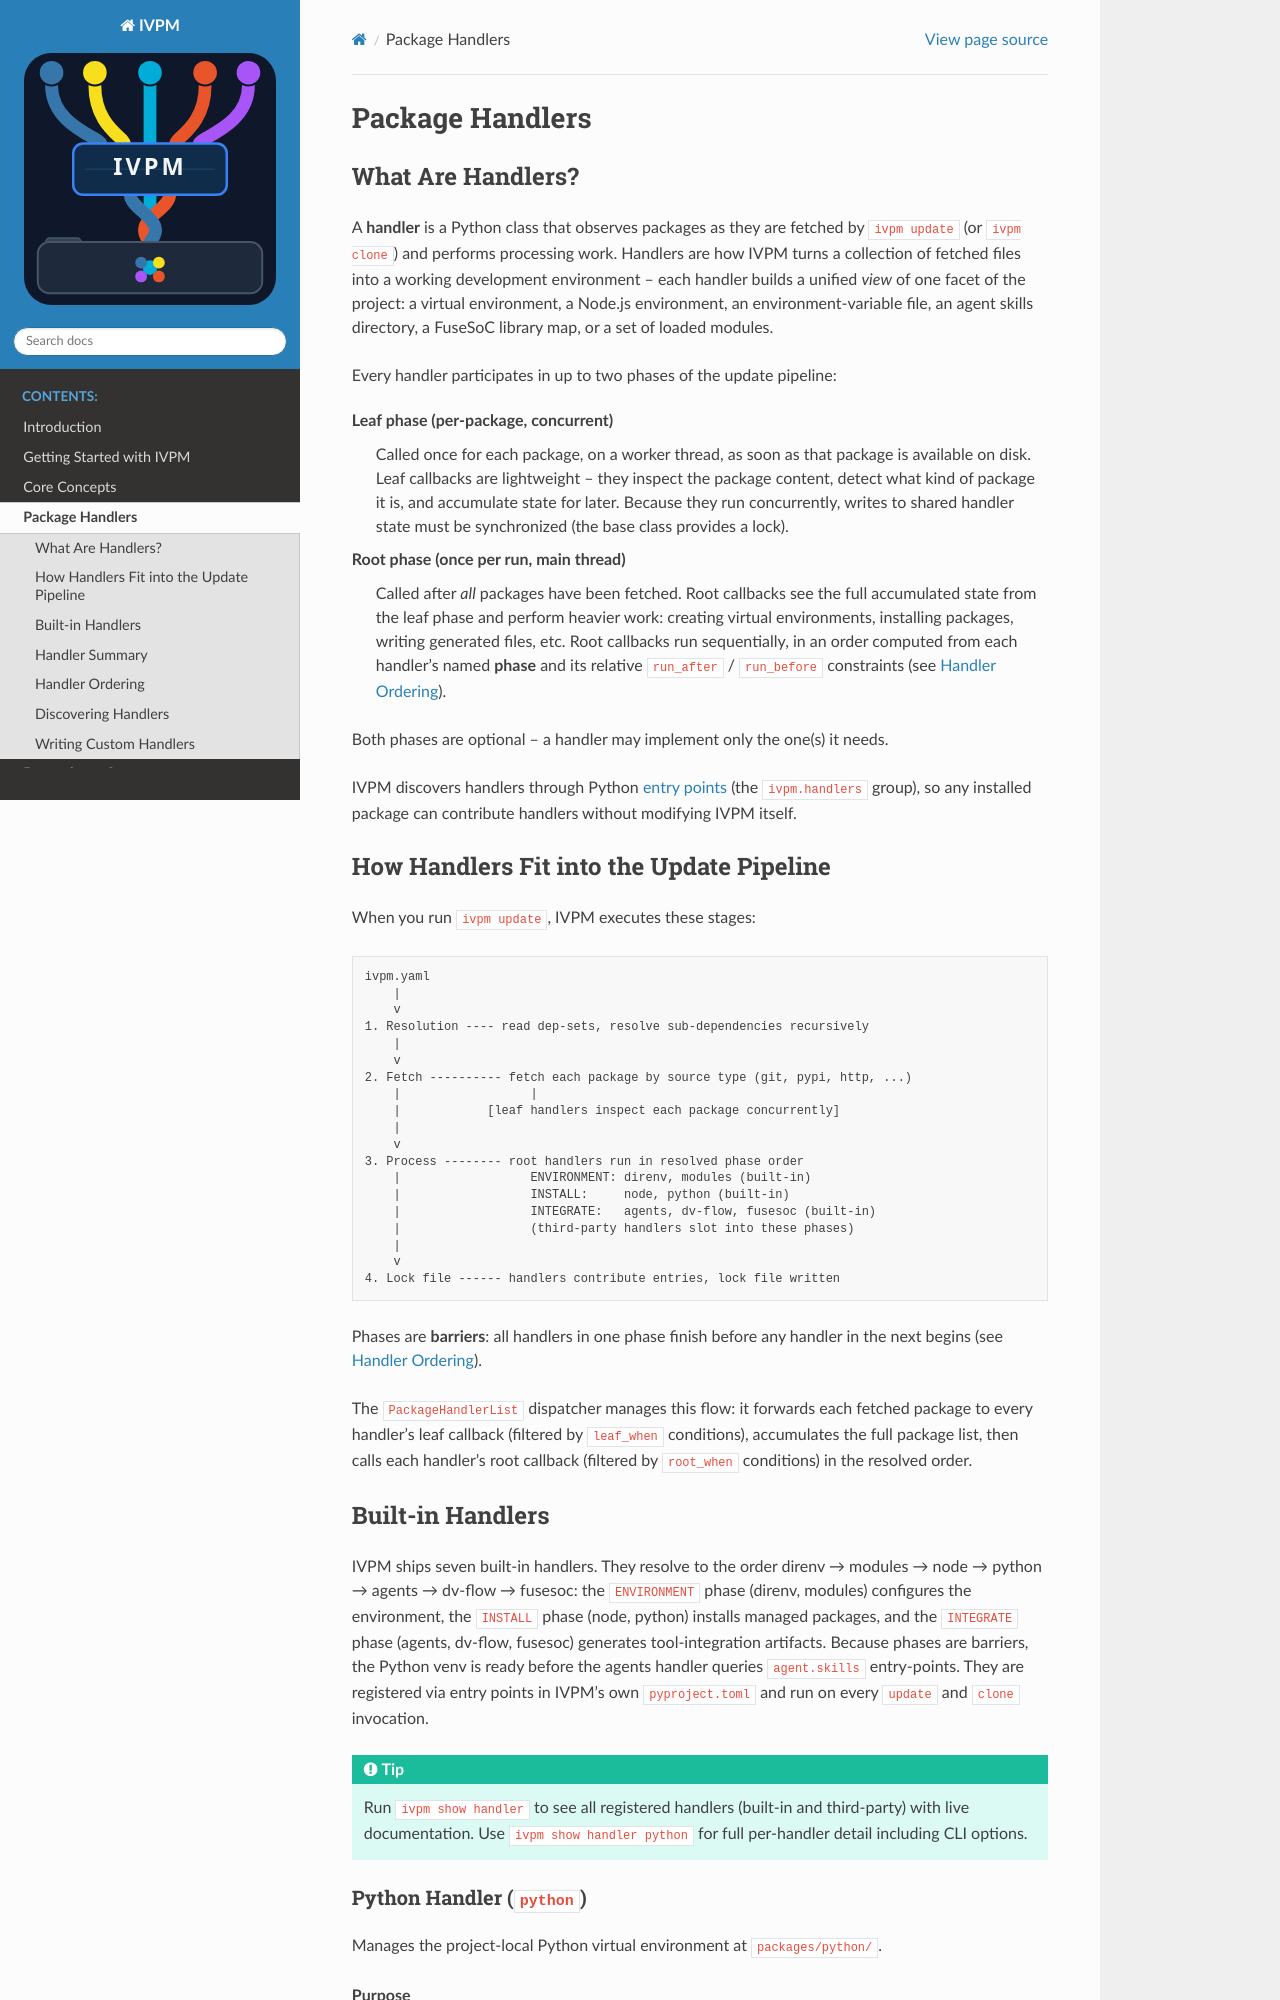

repository: fvutils/ivpm · page: handlers.html · generator: sphinx

################
Package Handlers
################

What Are Handlers?
==================

A **handler** is a Python class that observes packages as they are fetched by
``ivpm update`` (or ``ivpm clone``) and performs processing work.  Handlers are
how IVPM turns a collection of fetched files into a working development
environment -- each handler builds a unified *view* of one facet of the
project: a virtual environment, a Node.js environment, an environment-variable
file, an agent skills directory, a FuseSoC library map, or a set of loaded
modules.

Every handler participates in up to two phases of the update pipeline:

**Leaf phase** (per-package, concurrent)
    Called once for each package, on a worker thread, as soon as that package
    is available on disk.  Leaf callbacks are lightweight -- they inspect the
    package content, detect what kind of package it is, and accumulate state
    for later.  Because they run concurrently, writes to shared handler state
    must be synchronized (the base class provides a lock).

**Root phase** (once per run, main thread)
    Called after *all* packages have been fetched.  Root callbacks see the
    full accumulated state from the leaf phase and perform heavier work:
    creating virtual environments, installing packages, writing generated
    files, etc.  Root callbacks run sequentially, ordered by each handler's
    ``phase`` number (lower runs first).

Both phases are optional -- a handler may implement only the one(s) it needs.

IVPM discovers handlers through Python `entry points`_ (the
``ivpm.handlers`` group), so any installed package can contribute handlers
without modifying IVPM itself.

.. _entry points: https://packaging.python.org/en/latest/specifications/entry-points/


How Handlers Fit into the Update Pipeline
==========================================

When you run ``ivpm update``, IVPM executes these stages:

.. code-block:: text

    ivpm.yaml
        |
        v
    1. Resolution ---- read dep-sets, resolve sub-dependencies recursively
        |
        v
    2. Fetch ---------- fetch each package by source type (git, pypi, http, ...)
        |                  |
        |            [leaf handlers inspect each package concurrently]
        |
        v
    3. Process -------- root handlers run in phase order
        |                  phase 0: direnv (built-in)
        |                  phase 5: python (built-in)
        |                  phase 6: agents (built-in)
        |                  phase N: any third-party handlers
        |
        v
    4. Lock file ------ handlers contribute entries, lock file written

The ``PackageHandlerList`` dispatcher manages this flow: it forwards each
fetched package to every handler's leaf callback (filtered by ``leaf_when``
conditions), accumulates the full package list, then calls each handler's
root callback (filtered by ``root_when`` conditions) in phase order.
